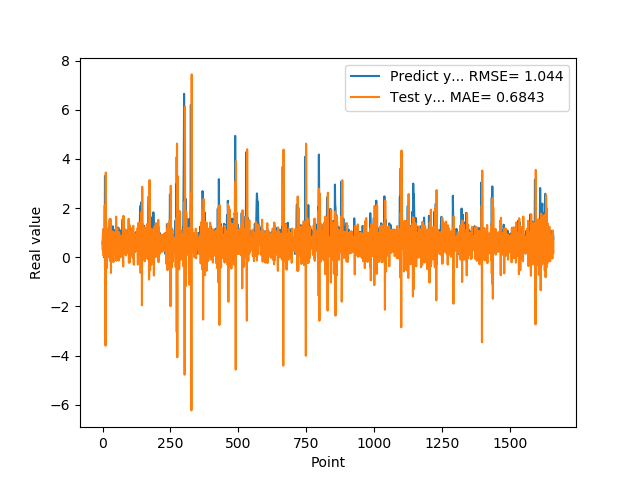

The file beside this chart, header and first rows:
5.654720067979999154e-01, 6.065442594086142281e-01
7.307389974590000614e-01, 2.868445265047327997e-01
1.074290990829999792e+00, 1.144539114428883675e+00
9.521890282630000035e-01, 4.450075878537029239e-01
9.879170060160000766e-01, 5.308766617383790104e-02
1.011654973029999960e+00, 7.221157528263889569e-01
0.000000000000000000e+00, 5.091949365669413696e-01
7.643579840659999736e-01, 2.632128127306945786e-01
7.788103222849999119e-01, 2.109499562991286492e+00
3.306220054629999794e+00, -4.445558085924922742e-01
1.055441975589999970e+00, 1.851498951628387291e+00
7.543110251430000801e-01, -3.598862437115262658e+00
7.915459871289999283e-01, 3.447401688415388410e+00
1.409499049189999909e+00, 9.612471757643997750e-01
8.875439763070001042e-01, 7.212183117186170556e-01
6.401469707490000660e-01, -4.486413821595007234e-01
5.082880258560000808e-01, 1.168017015471943809e+00
8.640019893649999450e-01, 8.478857915251829525e-01
5.725920200349999822e-01, 8.363922159701937531e-01
8.469420075419999971e-01, -3.147935233354519444e-03
9.181020259860001032e-01, 1.021963602618470413e+00
7.976629734039999420e-01, 2.106661354881274040e-01
9.608020186419998776e-01, 4.172253822861277661e-01
9.555831551549999192e-01, 7.616113557780400667e-01
3.470349907879999862e-01, 3.312265821195519711e-01
9.546210169789999256e-01, 3.874292635127357665e-01
1.293938040730000072e+00, 1.542328483445982945e+00
5.251880288119999962e-01, -1.297941281873750685e-01
4.773890078070000542e-01, -1.433336230252831300e-01
1.275226235389999907e+00, 1.565809410560505599e+00
8.723750114439999814e-01, 8.788534245204460138e-01
8.355640172959999390e-01, -6.389537437856182001e-01
7.321749925609999377e-01, 1.071647877769301482e+00
7.640249729160000225e-01, 5.677967764365604575e-01
4.072830080990000323e-01, 6.985256511172133198e-01
4.752210080619999610e-01, 4.153365110888899703e-01
8.781340122220000488e-01, 1.054479513094467746e+00
7.414129972460000717e-01, 5.882435720719548788e-01
1.258002042770000051e+00, -2.315197429582078678e-02
1.069700956339999953e+00, 9.071379196311903925e-01
7.274609804150000691e-01, -2.001202046294295600e-01
7.892770171170000459e-01, 6.890675267633247225e-01
6.237750053410000550e-01, 1.023517299380003465e+00
6.914690136910000007e-01, 4.222604990806681502e-01
8.557710051540000640e-01, 7.937393318084323690e-01
7.093830108640000187e-01, 5.137667128172721531e-01
1.014547944070000041e+00, 2.891083604781067851e-01
1.115731000900000103e+00, 8.421951266791068980e-01
4.182830154900000208e-01, 1.805005957896924640e-01
1.002280950550000105e+00, 2.083933600099274197e-01
1.218860983849999968e+00, 1.655515597104036285e+00
1.143296003339999922e+00, -1.441089645542400766e-01
6.528189778330000248e-01, 2.361774874733628127e-01
6.746559739110000731e-01, 4.931483538439667136e-01
6.009536385540000802e-01, 1.209970292258683466e+00
6.694570183749999348e-01, 5.057416722699678013e-01
6.538079977039999990e-01, 6.735715962107547972e-01
7.814120054240000224e-01, 4.603127844657710077e-01
1.206303954120000022e+00, 6.128364873062654983e-01
8.469259738919999725e-01, 5.258559021470586847e-01
8.286409974099999687e-01, -1.342401145151549124e-01
... 1,599 more rows
